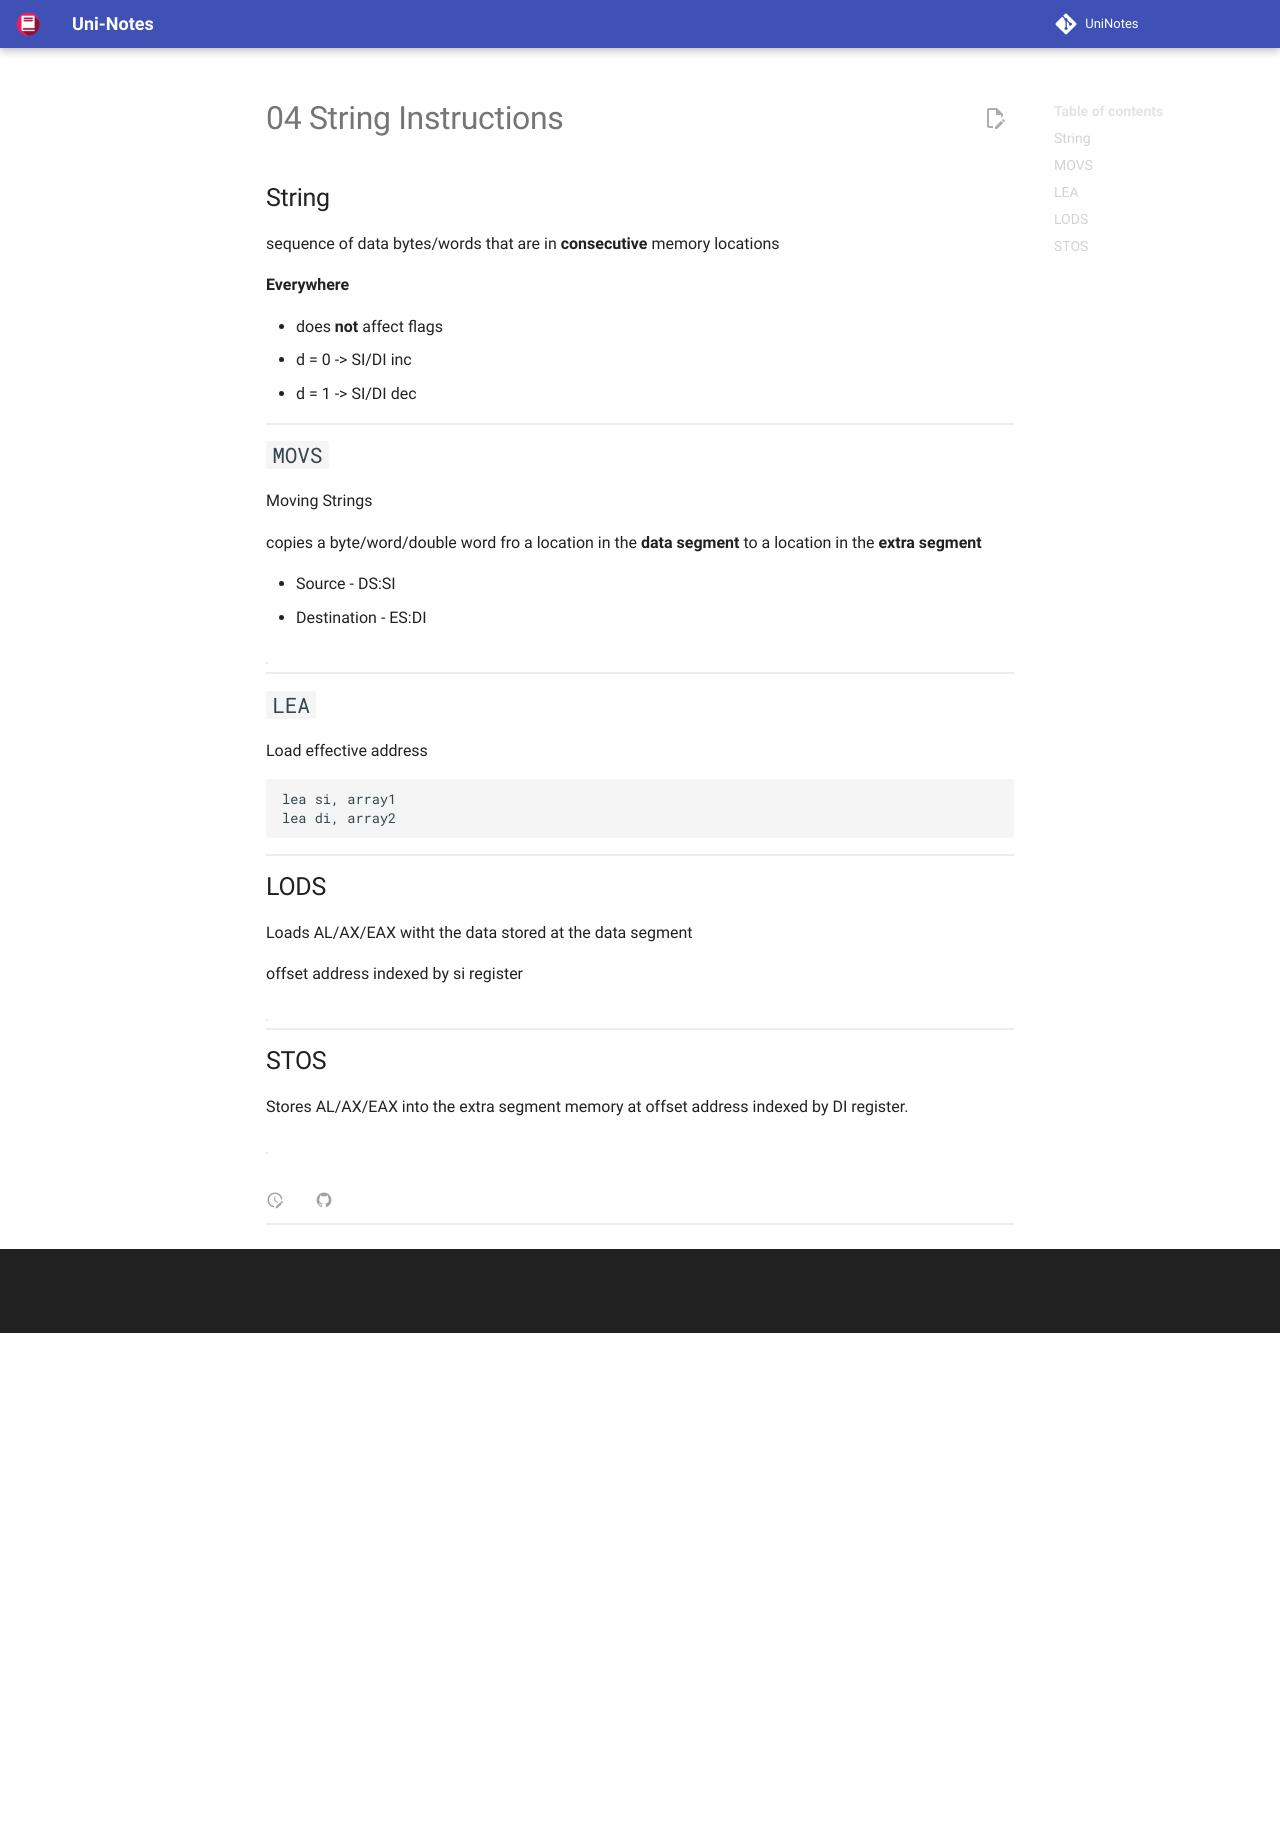

repository: uni-notes/uni-notes · page: 2_Core/MicroProcessors_&_Interfacing/04_String_Instructions/index.html · generator: mkdocs

## String

sequence of data bytes/words that are in **consecutive** memory locations

**Everywhere**

- does **not** affect flags
- d = 0 -> SI/DI inc
- d = 1 -> SI/DI dec

## `MOVS`

Moving Strings

copies a byte/word/double word fro a location in the **data segment** to a location in the **extra segment**

- Source - DS:SI
- Destination - ES:DI

|         | SI/DI inc/dec by |
| ------- | ---------------- |
| `MOVSB` | 1                |
| `MOVSW` | 2                |
| `MOVSD` | 4                |

## `LEA`

Load effective address

```assembly
lea si, array1
lea di, array2
```

## LODS

Loads AL/AX/EAX witht the data stored at the data segment

offset address indexed by si register

|         | Equivalent |      |
| ------- | ---------- | ---- |
| `LODSB` | AL =       |      |
| `LODSW` | AX =       |      |
| `LODSD` | EAX =      |      |

## STOS

Stores AL/AX/EAX into the extra segment memory at offset address indexed by DI register.

|         | Equivalent |      |
| ------- | ---------- | ---- |
| `STOSB` |            |      |
| `STOSW` |            |      |
| `STOSD` |            |      |
